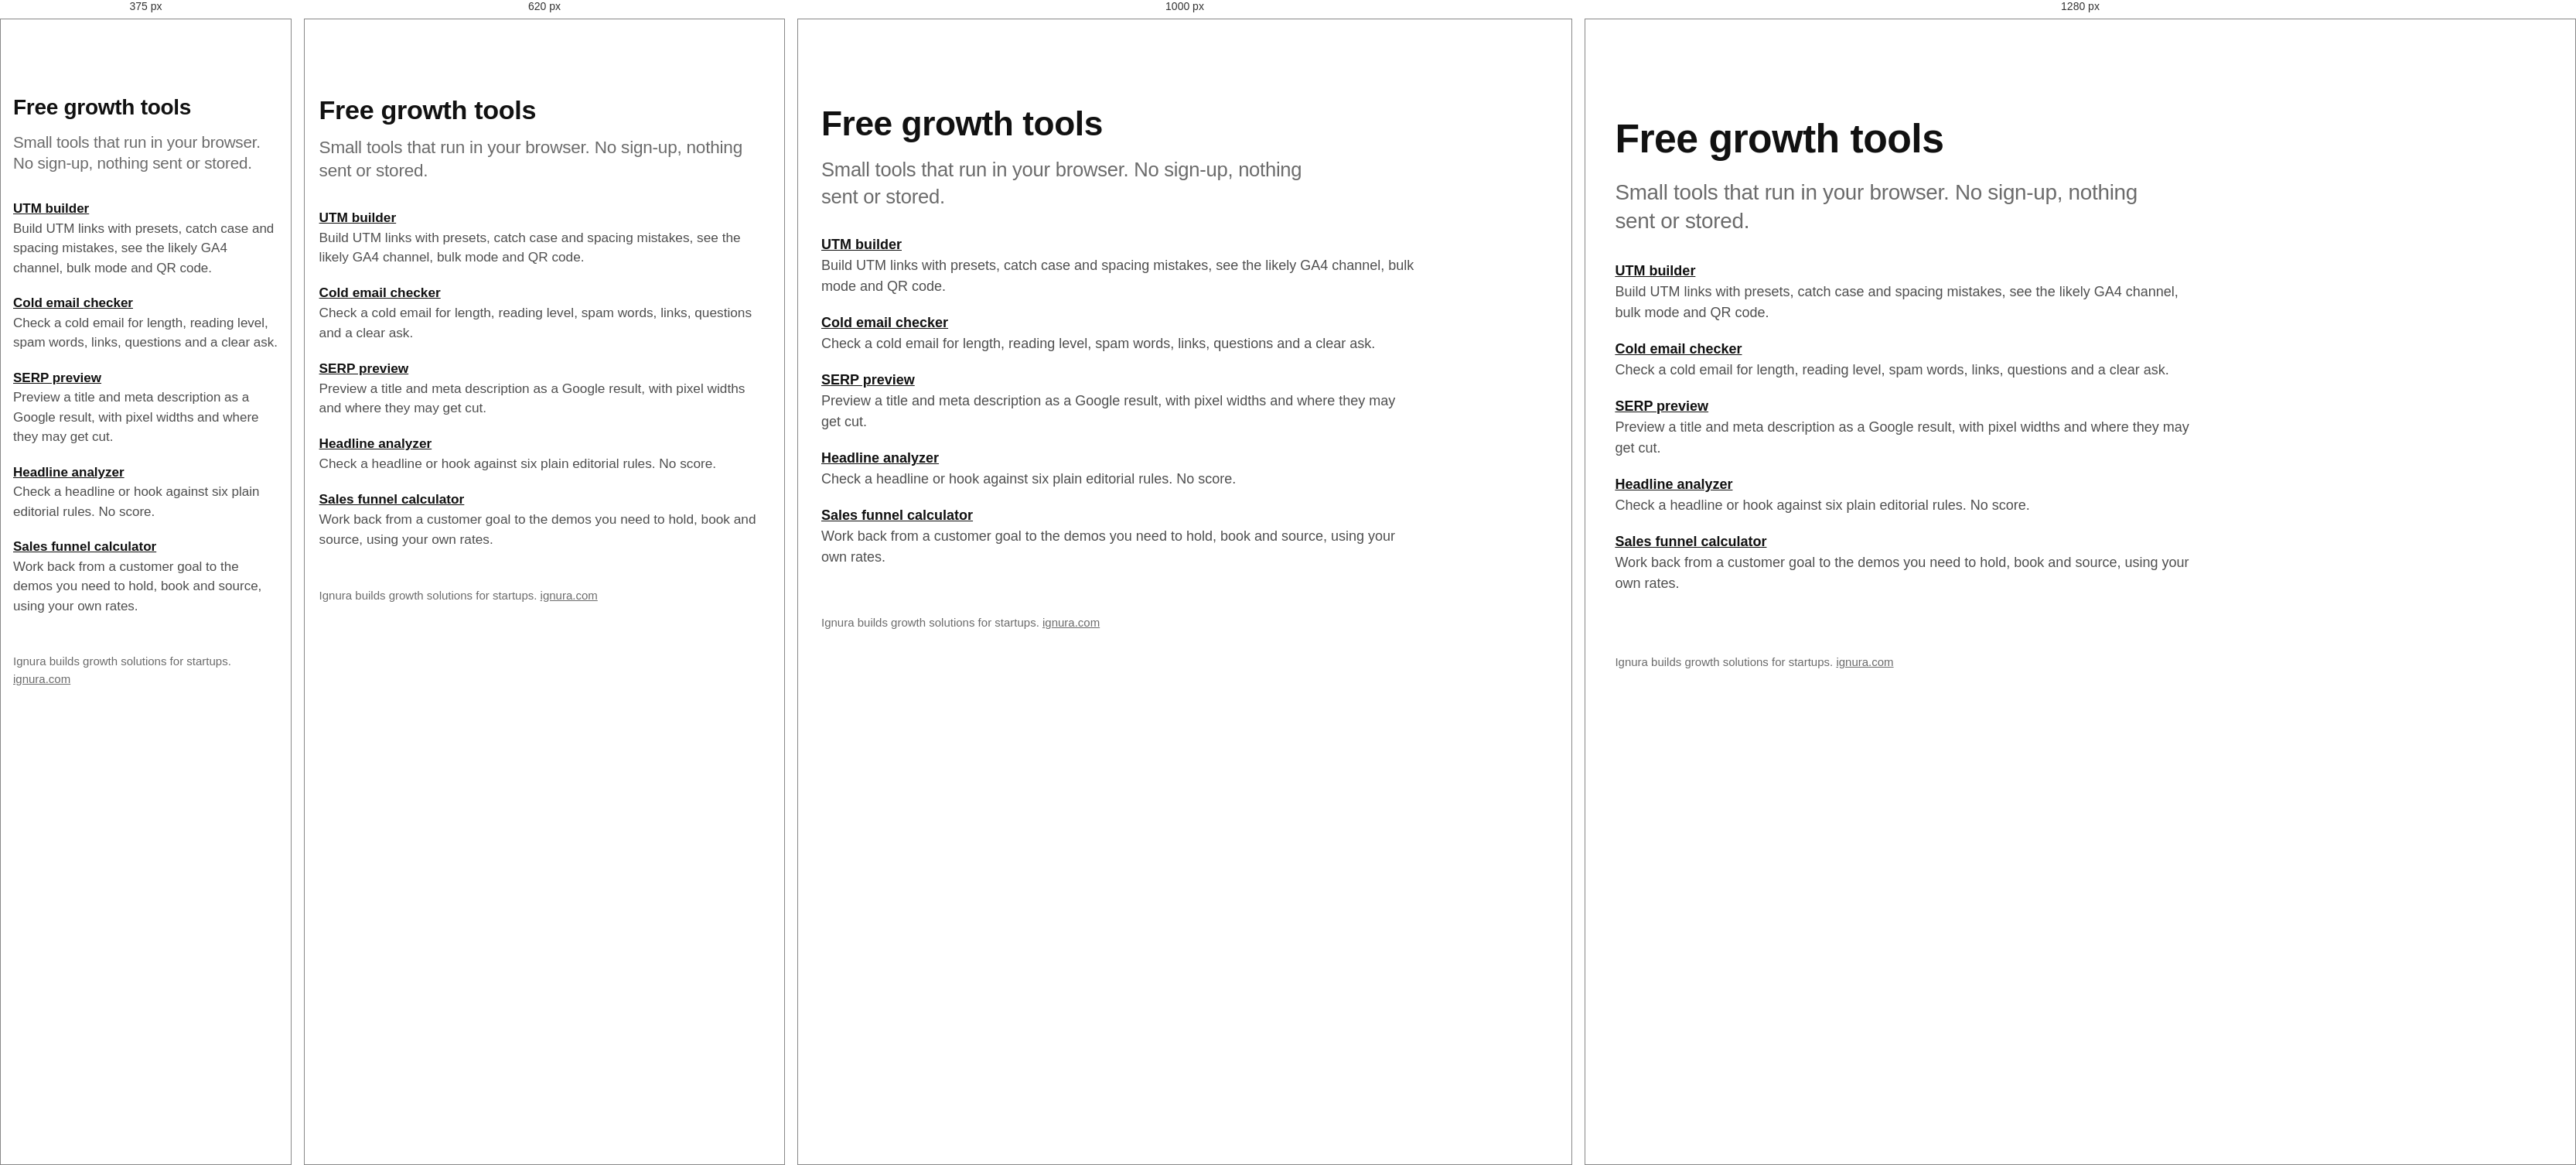
Rendered at 375 px, 620 px, 1000 px and 1280 px, left to right.

<!-- file: index.html -->
<!doctype html>
<html lang="en">
<head>
<meta charset="utf-8">
<meta name="viewport" content="width=device-width, initial-scale=1">
<title>Free growth tools</title>
<meta name="description" content="Five small browser tools for founders: UTM builder, cold email checker, SERP preview, headline analyzer and sales funnel calculator.">
<link rel="stylesheet" href="shared/base.css">
<link rel="stylesheet" href="shared/tool.css">
</head>
<body class="nx">
<main class="tl">
  <header class="tl-head wrap">
    <div class="tl-head-copy">
      <h1 class="tl-title" style="--len: 17">Free growth tools</h1>
      <p class="tl-lede">Small tools that run in your browser. No sign-up, nothing sent or stored.</p>
    </div>
  </header>
  <ul class="list wrap">
    <li><a href="utm-builder/index.html">UTM builder</a><p>Build UTM links with presets, catch case and spacing mistakes, see the likely GA4 channel, bulk mode and QR code.</p></li>
    <li><a href="cold-email-checker/index.html">Cold email checker</a><p>Check a cold email for length, reading level, spam words, links, questions and a clear ask.</p></li>
    <li><a href="serp-preview/index.html">SERP preview</a><p>Preview a title and meta description as a Google result, with pixel widths and where they may get cut.</p></li>
    <li><a href="headline-analyzer/index.html">Headline analyzer</a><p>Check a headline or hook against six plain editorial rules. No score.</p></li>
    <li><a href="sales-funnel-calculator/index.html">Sales funnel calculator</a><p>Work back from a customer goal to the demos you need to hold, book and source, using your own rates.</p></li>
  </ul>
  <footer class="ft wrap">
    <p>Ignura builds growth solutions for startups. <a href="https://ignura.com">ignura.com</a></p>
  </footer>
</main>
</body>
</html>


/* @media block from tool.css */
@media (min-width: 901px) {
  .tl-tool > .is-stick { position: sticky; top: 108px; }
}

/* @media block from tool.css */
@media (max-width: 1100px) {
  .tl-in { grid-column: 1 / 7; }
  .tl-out { grid-column: 7 / 13; }
}

/* @media block from tool.css */
@media (max-width: 900px) {
  .tl-in, .tl-out { grid-column: 1 / -1; }
}

/* @media block from tool.css */
@media (max-width: 760px) {
  .tl { padding-top: 6.25rem; }
  .tl-head { display: flex; flex-direction: column; align-items: flex-start; }
  .nx .tl-obj { order: -1; align-self: flex-start; width: 72px; margin: 0 0 1.25rem; transform: rotate(-8deg); }
  .tl-tool { margin-top: 2.5rem; row-gap: 1.5rem; }
  .tl-form { margin-top: 1.5rem; }
  .tl-row { grid-template-columns: minmax(0, 1fr); }
  .tl-seg { width: 100%; }
  .nx .tl-seg label { flex: 1 1 auto; }
  .tl-acts { flex-direction: column; align-items: stretch; }
  .nx .tl-acts .btn, .nx .tl-card .tl-book, .nx .tl-close .tl-book { width: 100%; }
  .nx .tl-acts .tl-note { text-align: center; }
  .tl-read.pb-layout { margin-top: 5rem; }
  .nx .tl-table tbody th { display: block; padding: 0 0 0.35em; background: none; border-radius: 0; }
  .nx .tl-table tbody tr:nth-child(even) th { background: none; }
  .nx .tl-table .tl-num { text-align: left; }
  .tl-table td:empty { display: none; }
  
  .nx .tl-table table { font-size: var(--fs-small); }
  .nx .tl-table td[data-label]:not([data-label=''])::before { display: inline; content: attr(data-label) ': '; font-size: inherit; }
  .nx .tl-table td + td { margin-top: 0.25rem; }
  .tl-close { margin-top: 6rem; }
  .tl-close-in { display: flex; flex-direction: column-reverse; align-items: stretch; gap: 1.5rem; padding: 2rem 1.25rem 1.5rem; }
  .nx .tl-close-obj { align-self: flex-start; width: 112px; }
  .nx .tl-close-h { font-size: var(--fs-say); }
}

/* @media block from tool.css */
@media (max-width: 480px) {
  .nx .tl-read .pb-body h2 { letter-spacing: -0.025em; word-spacing: -0.02em; }
  .nx .tl-book { max-width: 100%; padding: 0.6rem 1rem; gap: 0.5rem; white-space: normal; text-align: center; line-height: 1.25; }
  .nx .tl-book img { flex: none; }
}

/* @media block from tool.css */
@media (max-width: 760px) {
  .tl-panel, .tl-card { padding: 1.5rem 1.25rem; }
}